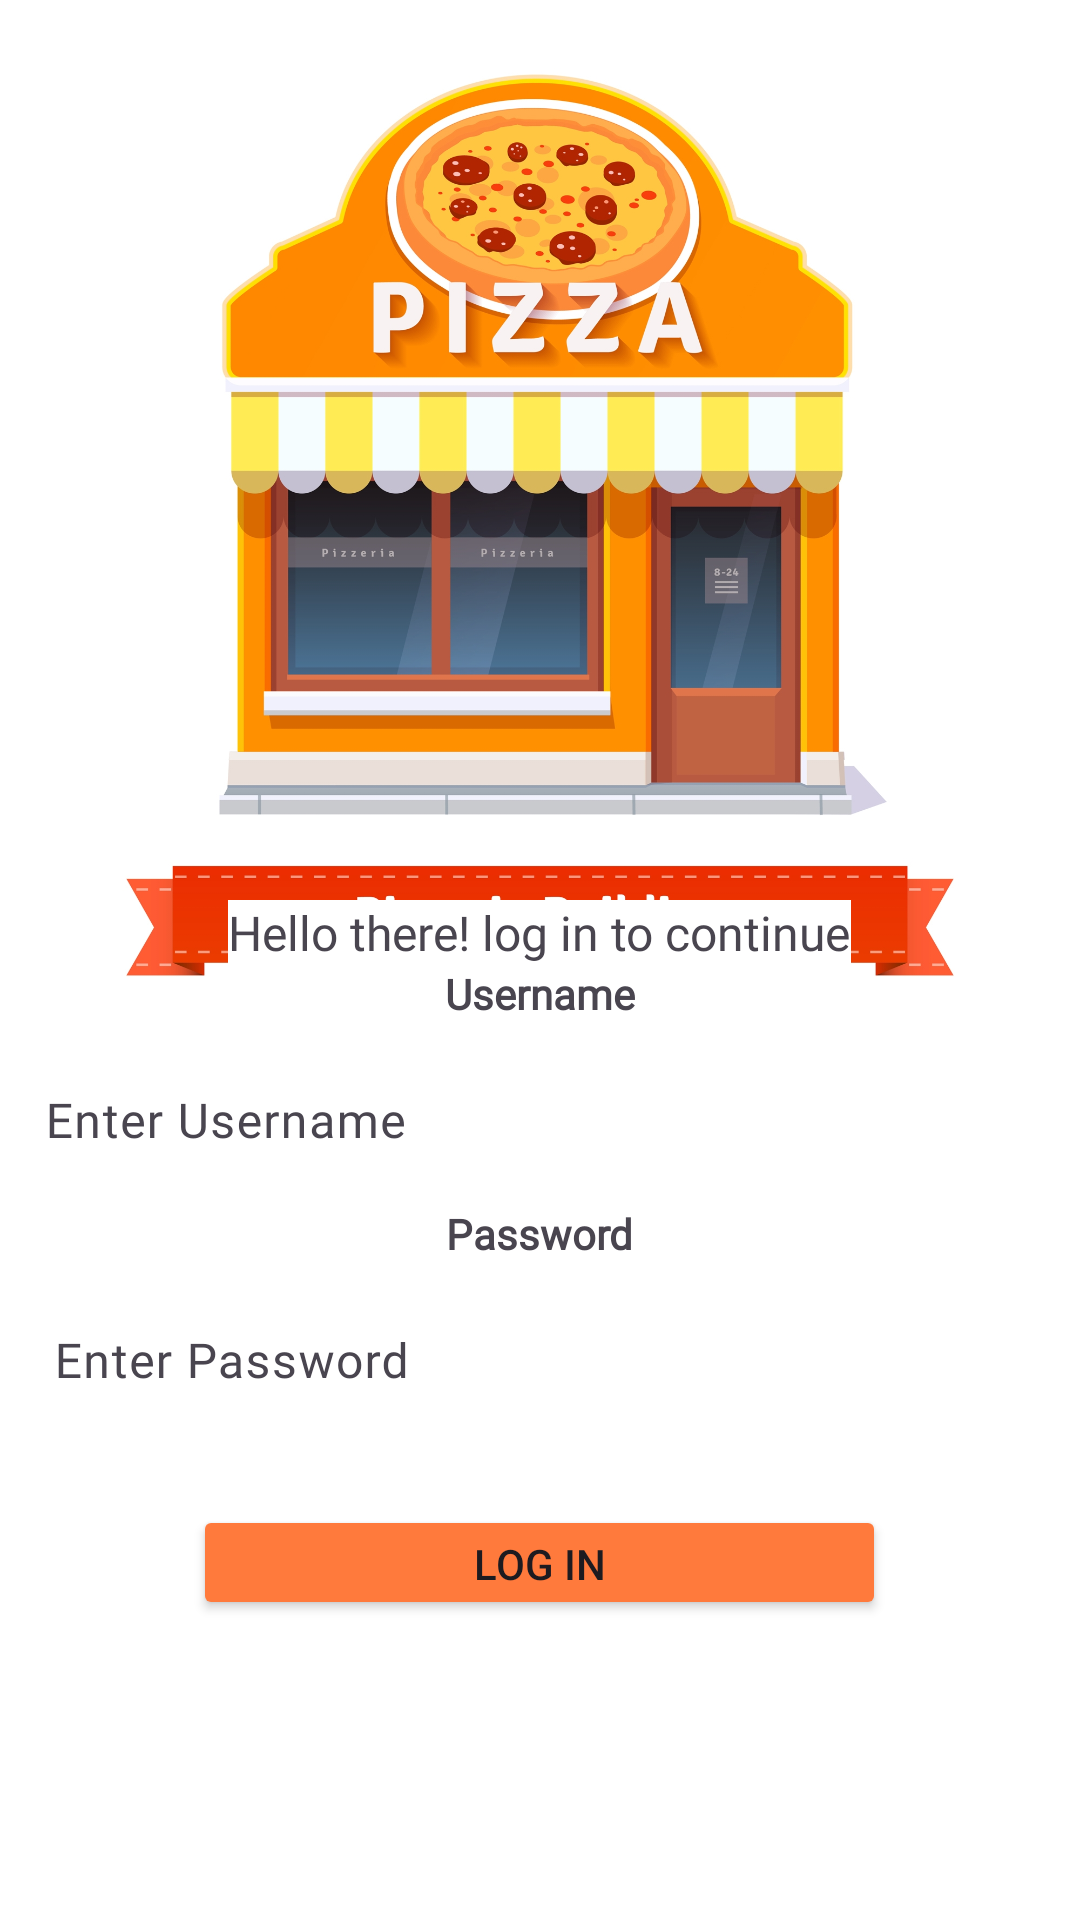

Write the Android layout XML for this screen, with the resource values it uses.
<!-- AndroidManifest.xml: application theme Theme.PizzaOrdering -->
<!-- res/layout/activity_main.xml -->
<?xml version="1.0" encoding="utf-8"?>
<LinearLayout xmlns:android="http://schemas.android.com/apk/res/android"
    xmlns:app="http://schemas.android.com/apk/res-auto"
    xmlns:tools="http://schemas.android.com/tools"
    android:layout_width="match_parent"
    android:layout_height="match_parent"
    android:background="@drawable/pizza_background"
    android:gravity="center_horizontal|bottom"
    android:orientation="vertical"
    tools:context=".MainActivity">


    <TextView
        android:id="@+id/textView4"
        android:layout_width="wrap_content"
        android:layout_height="wrap_content"
        android:background="#FFFFFF"

        android:layout_marginTop="300dp"
        android:fontFamily="@font/poppins"
        android:text="Hello there! log in to continue"
        android:textSize="16sp"
        app:layout_constraintEnd_toEndOf="parent"
        app:layout_constraintHorizontal_bias="0.162"
        app:layout_constraintStart_toStartOf="parent"
        app:layout_constraintTop_toBottomOf="@+id/textView3" />

    <TextView
        android:id="@+id/textView5"
        android:layout_width="wrap_content"
        android:layout_height="wrap_content"
        android:fontFamily="@font/poppins_medium"
        android:text="Username"
        android:textSize="14sp"
        android:textStyle="bold" />

    <com.google.android.material.textfield.TextInputLayout
        android:id="@+id/textInputLayout"
        android:layout_width="362dp"
        android:layout_height="wrap_content">

        <com.google.android.material.textfield.TextInputLayout
            android:id="@+id/tvUsernameLayout"
            android:layout_width="match_parent"
            android:layout_height="wrap_content">

            <com.google.android.material.textfield.TextInputEditText
                android:id="@+id/tiUsername"
                android:layout_width="match_parent"
                android:layout_height="wrap_content"
                android:background="#00FFFFFF"
                android:backgroundTint="#00FFFFFF"
                android:fontFamily="@font/poppins"
                android:hint="Enter Username" />
        </com.google.android.material.textfield.TextInputLayout>


    </com.google.android.material.textfield.TextInputLayout>

    <TextView
        android:id="@+id/textView8"
        android:layout_width="wrap_content"
        android:layout_height="wrap_content"
        android:fontFamily="@font/poppins_medium"
        android:text="Password"
        android:textSize="14sp"
        android:textStyle="bold" />

    <com.google.android.material.textfield.TextInputLayout
        android:id="@+id/tvPasswordLayout"
        android:layout_width="356dp"
        android:layout_height="wrap_content"
        android:hint="Enter Password"
        app:layout_constraintTop_toBottomOf="@+id/textView8">

        <com.google.android.material.textfield.TextInputEditText
            android:id="@+id/tiPassword"
            android:layout_width="match_parent"
            android:layout_height="wrap_content"
            android:background="#00FFFFFF"
            android:backgroundTint="#00FFFFFF"
            android:fontFamily="@font/poppins"
            android:inputType="text|textPassword" />
    </com.google.android.material.textfield.TextInputLayout>

    <Button
        android:id="@+id/btnLoginCustomer"
        android:layout_width="231dp"
        android:layout_height="wrap_content"
        android:layout_marginTop="20dp"
        android:layout_marginBottom="100dp"
        android:backgroundTint="#FF7A3C"
        android:text="Log in"
        app:layout_constraintEnd_toEndOf="parent"
        app:layout_constraintStart_toStartOf="parent"
        app:layout_constraintTop_toBottomOf="@+id/tvPasswordLayout" />


</LinearLayout>
<!-- resources referenced by this layout -->
<resources>
  <!-- drawable pizza_background: jpg bitmap (drawable, 646890 bytes) -->
  <style name="Theme.PizzaOrdering" parent="Base.Theme.PizzaOrdering" />
  <style name="Base.Theme.PizzaOrdering" parent="Theme.Material3.DayNight.NoActionBar">
          
          
      </style>
</resources>
